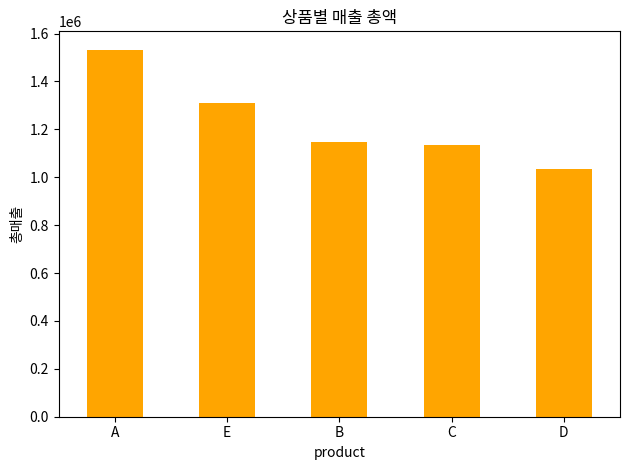

Here is the Python script that generated this plot:
import pandas as pd
import numpy as np
import matplotlib.pyplot as plt

products = ["A", "B", "C", "D", "E"]
df = pd.DataFrame({
    "product": np.random.choice(products, 100),
    "price": np.random.randint(1000, 10000, 100),
    "units": np.random.randint(1, 20, 100)
})

df["total"] = df["price"] * df["units"]
summary = (
    df.groupby("product")["total"].agg(["sum", "mean", "count"])
    .sort_values("sum", ascending=False)
)
print(summary)

summary["sum"].plot(kind="bar", color="orange")
plt.title("상품별 매출 총액")
plt.ylabel("총매출")
plt.xticks(rotation=0)
plt.tight_layout()
plt.show()